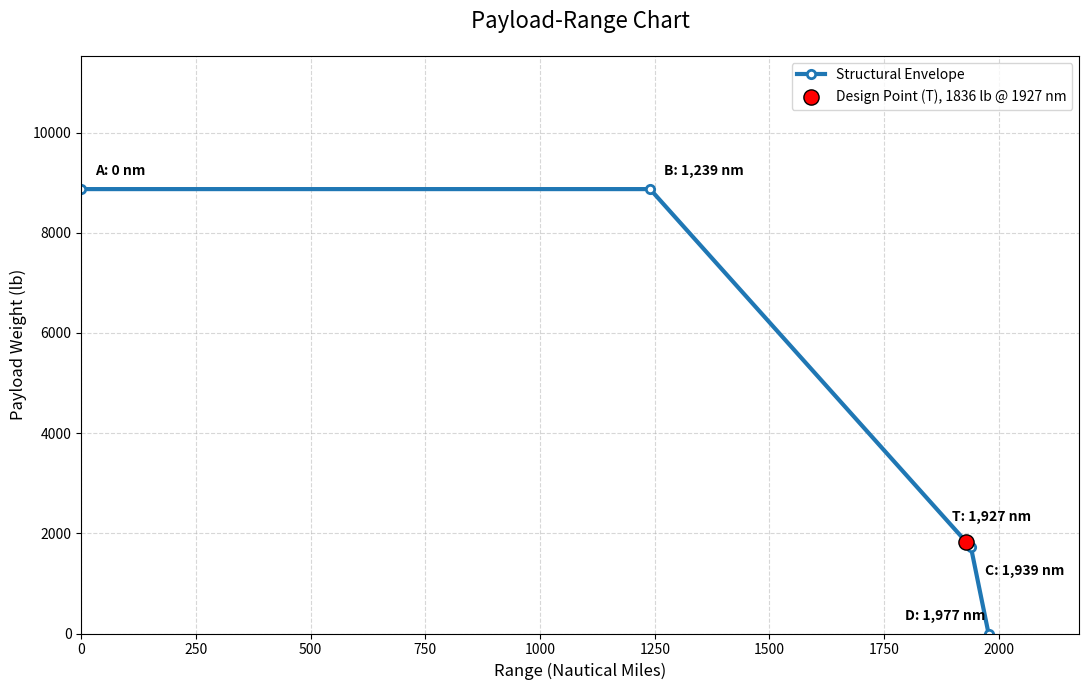

Here is the Python script that generated this plot:
import numpy as np
import pandas as pd
import matplotlib.pyplot as plt

# Aircraft Weight Data
MTOW = 54748.1   # lb  Maximum takeoff weight
OEW  = 31862.2   # lb  Operating empty weight
# Assumed from MZFW fraction of FA-18E/F (0.7438) multiplied by MTOW (54748.1 lb)
MZFW =  40732.6  # lb  Maximum zero-fuel weight (structural limit! of the aircraft)
# Maximum payload weight
MPW = MZFW - OEW       # Maximum Payload Weight  (MZFW structural limit)
 

# Maximum fuel capacity 
fuel_capacity_ft3 = 420    # ft^3
fuel_density      = 50.39  # lb/ft^3
# Calculate maximum fuel weight
MFW = fuel_capacity_ft3 * fuel_density

# Mission/Payload 
# Calculate design payload weight
DPW = 1836   # Design Payload Weight

# Reserve fuel fraction — kept on board at landing (not burned for range)
RFF = 0.15   # 15 %

print(f'  MTOW = {MTOW:>10,} lb')
print(f'  OEW  = {OEW:>10,} lb')
print(f'  Max Zero Fuel Weight = {MZFW:>10,} lb')
print(f'  Max Fuel Weight  = {MFW:>10,.0f} lb   ({fuel_capacity_ft3:,} ft^3)')
print(f'  Max Payload Weight  = {MPW:>10,} lb   (= MZFW - OEW)')
print(f'  Design Payload Weight  = {DPW:>10,} lb')
print()
print(f'  Weight budget (MTOW - OEW) = {MTOW-OEW:,.1f} lb  <- shared by payload + fuel')


# Cruise Parameters 
rho_c  = 0.000891   # slug/ft3  air density at cruise altitude
S      = 600.0      # ft2       wing reference area
CL     = 0.64180    #           cruise lift coefficient
LD     = 14.259     #           cruise L/D
CD     = 0.04501    #           cruise drag coefficient
TSFC   = 0.889      # lb/lb/hr  thrust-specific fuel consumption
ct     = TSFC / 3600# lb/lb/s   (convert for the Breguet integral)

print(f'  Altitude : [30,000] ft  ->  rho = {rho_c:.6f} slug/ft3')
print(f'  S        : {S:,.0f} ft2')
print(f'  CL = {CL},  CD = {CD:.5f},  L/D = {LD}')
print(f'  TSFC     : {TSFC} lb/lb/hr  =  {ct:.4e} lb/lb/s')


# Breguet range function
def breguet(W0, W1):
    """
    Jet Breguet range (constant altitude, constant CL).
    R = 2*sqrt(2/rho*S) * (1/ct) * (CL^0.5/CD) * (sqrt(W0) - sqrt(W1))
    W0, W1 in lb  ->  returns range in nautical miles
    """
    # FT to NM conversion factor
    FT_PER_NM = 6076.12  # ft / nautical mile

    # Compute range in feet using the Breguet formula
    R_ft = (2 * np.sqrt(2 / (rho_c * S))
              * (1 / ct)
              * (CL**0.5 / CD)
              * (W0**0.5 - W1**0.5))
    range_nm = R_ft / FT_PER_NM # convert ft to NM

    return range_nm


# Point Calculations

# Point A, Zero Range, Maximum Payload
payload_A = MPW
range_A   = 0

print(f'\\nPoint A')
print(f'  Payload = {payload_A:,} lb  (= MPW)')
print(f'  Range   = {range_A} nm')


# Point B, Harmonic Range, Maximum Payload at MTOW
FW_B      = MTOW - OEW - MPW      # fuel that fits after max payload, at MTOW
W_res_B   = RFF * FW_B            # reserve (not burned for range)
payload_B = MPW
W0_B      = MTOW
W1_B      = OEW + MPW + W_res_B
range_B   = breguet(W0_B, W1_B)

print(f'\\nPoint B')
print(f'  Fuel loaded  = MTOW - OEW - MPW = {MTOW} - {OEW} - {MPW} = {FW_B:,.1f} lb')
print(f'  Reserve      = {RFF:.0%} x {FW_B:,.1f} = {W_res_B:,.0f} lb')
print(f'  W0 = MTOW                       = {W0_B:,} lb')
print(f'  W1 = OEW + MPW + Wres           = {OEW} + {MPW} + {W_res_B:.0f} = {W1_B:,.0f} lb')
print(f'  Payload = {payload_B:,} lb')
print(f'  Range   = {range_B:,.0f} nm')


# Point C, Maximum-Fuel Range
FW_C      = MFW
payload_C = MTOW - OEW - MFW 
W_res_C   = RFF * FW_C
W0_C      = MTOW
W1_C      = OEW + payload_C + W_res_C
range_C   = breguet(W0_C, W1_C)

print(f'\\nPoint C')
print(f'  Fuel loaded  = MFW             = {FW_C:,.0f} lb')
print(f'  Payload_C    = MTOW-OEW-MFW    = {MTOW}-{OEW}-{FW_C:.0f} = {payload_C:,.0f} lb  (reduced!)')
print(f'  Reserve      = {RFF:.0%} x {FW_C:,.0f} = {W_res_C:,.0f} lb')
print(f'  W0 = MTOW                      = {W0_C:,} lb')
print(f'  W1 = OEW + Payload_C + Wres    = {OEW} + {payload_C:.0f} + {W_res_C:.0f} = {W1_C:,.0f} lb')
print(f'  Payload = {payload_C:,.0f} lb')
print(f'  Range   = {range_C:,.0f} nm')


# Point D, Ferry Range, Zero Payload
FW_D      = MFW
payload_D = 0
W_res_D   = RFF * FW_D
W0_D      = OEW + FW_D            # below MTOW -> no payload means lighter aircraft
W1_D      = OEW + W_res_D
range_D   = breguet(W0_D, W1_D)

print(f'\\nPoint D')
print(f'  Fuel loaded  = MFW             = {FW_D:,.0f} lb')
print(f'  W0 = OEW + MFW                 = {OEW} + {FW_D:.0f} = {W0_D:,.0f} lb  (< MTOW = {MTOW:,})')
print(f'  Reserve      = {RFF:.0%} x {FW_D:,.0f} = {W_res_D:,.0f} lb')
print(f'  W1 = OEW + Wres                = {OEW} + {W_res_D:.0f} = {W1_D:,.0f} lb')
print(f'  Payload = {payload_D} lb')
print(f'  Range   = {range_D:,.0f} nm')


# Point T, Design Mission
FW_T      = MTOW - OEW - DPW
W_res_T   = RFF * FW_T
payload_T = DPW
W0_T      = MTOW
W1_T      = OEW + DPW + W_res_T
range_T   = breguet(W0_T, W1_T)

print(f'\\nPoint T')
print(f'  Fuel loaded  = MTOW-OEW-DPW    = {MTOW}-{OEW}-{DPW} = {FW_T:,.1f} lb')
print(f'  Reserve      = {RFF:.0%} x {FW_T:,.1f} = {W_res_T:,.0f} lb')
print(f'  W0 = MTOW                       = {W0_T:,} lb')
print(f'  W1 = OEW + DPW + Wres           = {OEW} + {DPW} + {W_res_T:.0f} = {W1_T:,.0f} lb')
print(f'  Payload = {payload_T:,} lb')
print(f'  Range   = {range_T:,.0f} nm')


# Summary Table
summary = pd.DataFrame({
    'Point': ['A', 'B', 'C', 'D', 'T'],
    'Description': [
        'Zero range / max payload',
        'Harmonic range (max payload @ MTOW)',
        'Max-fuel range (full tanks @ MTOW)',
        'Ferry range (zero payload)',
        'Design / target mission',
    ],
    'Payload (lb)': [int(payload_A), int(payload_B), int(round(payload_C)),
                     int(payload_D), int(payload_T)],
    'TOW (lb)':     [int(OEW+payload_A), int(W0_B), int(W0_C),
                     int(round(W0_D)), int(W0_T)],
    'Fuel (lb)':    [0, int(FW_B), int(round(FW_C)), int(round(FW_D)), int(FW_T)],
    'W0 (lb)':      [int(OEW+payload_A), int(W0_B), int(W0_C),
                     int(round(W0_D)), int(W0_T)],
    'W1 (lb)':      [int(OEW+payload_A), int(round(W1_B)), int(round(W1_C)),
                     int(round(W1_D)), int(round(W1_T))],
    'Range (nm)':   [int(range_A), int(round(range_B)), int(round(range_C)),
                     int(round(range_D)), int(round(range_T))],
})
print("\\n", summary)


# Payload-Range Chart 
fig, ax = plt.subplots(figsize=(11, 7))


env_r = [range_A, range_B, range_C, range_D]
env_p = [payload_A, payload_B, payload_C, payload_D]

# Plot main envelope
ax.plot(env_r, env_p, color='#1f77b4', lw=3, marker='o', mfc='white', mew=2, label='Structural Envelope')

# Plot Design Point T
ax.scatter(range_T, payload_T, color='red', s=120, edgecolors='black', zorder=5, label=f'Design Point (T), 1836 lb @ 1927 nm')

# Clean Annotations (Offsets adjusted for no-overlap)
ann_data = [
    ('A', range_A, payload_A, (10, 10)),
    ('B', range_B, payload_B, (10, 10)),
    ('C', range_C, payload_C, (10, -20)),
    ('D', range_D, payload_D, (-60, 10)),
    ('T', range_T, payload_T, (-10, 15))
]

for label, x, y, offset in ann_data:
    ax.annotate(f'{label}: {int(x):,} nm', xy=(x, y), xytext=offset, 
                textcoords='offset points', fontweight='bold', fontsize=10)

# Aesthetics
ax.set_title('Payload-Range Chart', fontsize=16, pad=20)
ax.set_xlabel('Range (Nautical Miles)', fontsize=12)
ax.set_ylabel('Payload Weight (lb)', fontsize=12)
ax.grid(True, which='major', linestyle='--', alpha=0.5)
ax.set_ylim(0, MPW * 1.3)
ax.set_xlim(0, range_D * 1.1)
ax.legend(loc='upper right', frameon=True)

plt.tight_layout()
plt.show()
